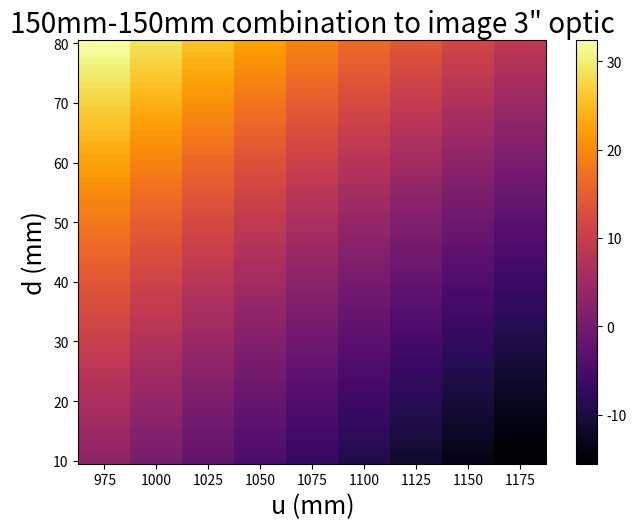

Recreate this plot in Python. (Note: this script raises an exception after producing the figure.)
from __future__ import division

import numpy as np
import matplotlib as mpl
import matplotlib.pyplot as plt

#focal lengths 
f1=150
f2=150

a=np.zeros((71,9))
m_actual=1/12

print("%10s" % "u %12s" % "d %13s" % "m_diff %2s" % "v")

#d=distance between lenses
d=10

for i  in range(71):
	u = 975
	for j in range(9):

#calculating v and magnification m using ABCD ray optics formalism
#m=magnification
#v=distance from image to second lens

		v = (-1*(1-d/f2)*u-d) / ((d/(f1*f2)-1/f1-1/f2)*u+1-d/f1)

		m = 1 / ((d/(f1*f2)-1/f1-1/f2)*u+1-d/f1)

		a[i][j]=(abs(m)-m_actual)*100/m_actual

		print("%7d %6d %8.3f %10.3f" % (u,d,a[i][j],v))
		
		u+=25
		j+=1
	print("***************************************")
	d+=1
	i+=1


ob = np.linspace(975,1175,9)
t = np.linspace(10,80,71)
uu,dd = np.meshgrid(ob,t)

#plotting for various values of u & d
fig,ax = plt.subplots()

n = ax.pcolormesh(uu,dd,a,cmap='inferno')
cbar = fig.colorbar(n, ax=ax)

fig.tight_layout()
plt.xlabel('u (mm)',fontsize=18)
plt.ylabel('d (mm)',fontsize=18)
plt.title('150mm-150mm combination to image 3" optic', fontsize=20)

zed = [tick.label.set_fontsize(16) for tick in ax.yaxis.get_major_ticks()]
zed = [tick.label.set_fontsize(16) for tick in ax.xaxis.get_major_ticks()]
cbar.ax.tick_params(labelsize=16)
cbar.set_label('magnification error(%)',fontsize=18) 
plt.show()



